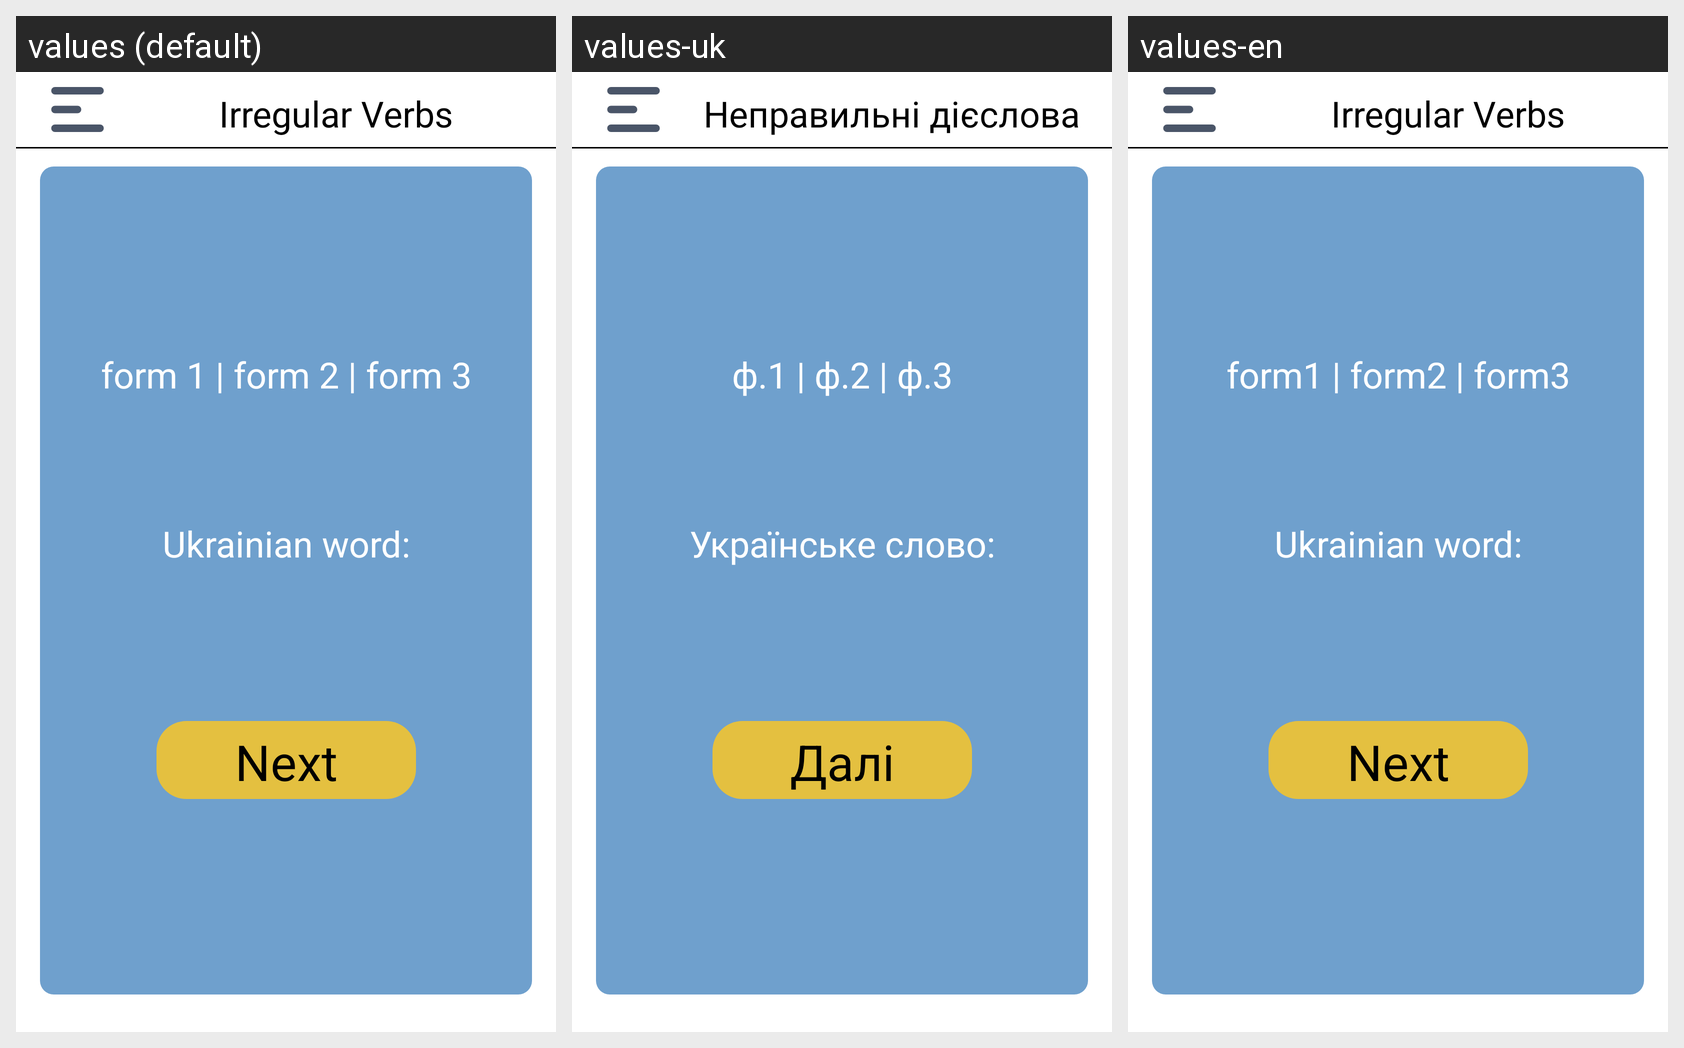

Locale-by-locale string values for the Android screen shown in this grid:
Android screen res/layout/activity_irregular_words.xml rendered under 3 locales, left to right: values (default), values-uk, values-en. Device: Nexus 5 (rendered at 1080×1920; each locale shown at half size, 540×960, under a caption strip naming it); theme Theme.FlashCards.
Strings drawn on this screen, with the default value and each locale's value (text and hints the layout hard-codes, and strings that could not be matched under every locale, appear in the picture but are not listed):

irregular_words_text
  values: Irregular Verbs
  values-uk: Неправильні дієслова
  values-en: Irregular Verbs

irregular_words_forms
  values: form 1 | form 2 | form 3
  values-uk: ф.1 | ф.2 | ф.3
  values-en: form1 | form2 | form3

learn_words_native_word
  values: Ukrainian word:
  values-uk: Українське слово:
  values-en: Ukrainian word:

next
  values: Next
  values-uk: Далі
  values-en: Next
